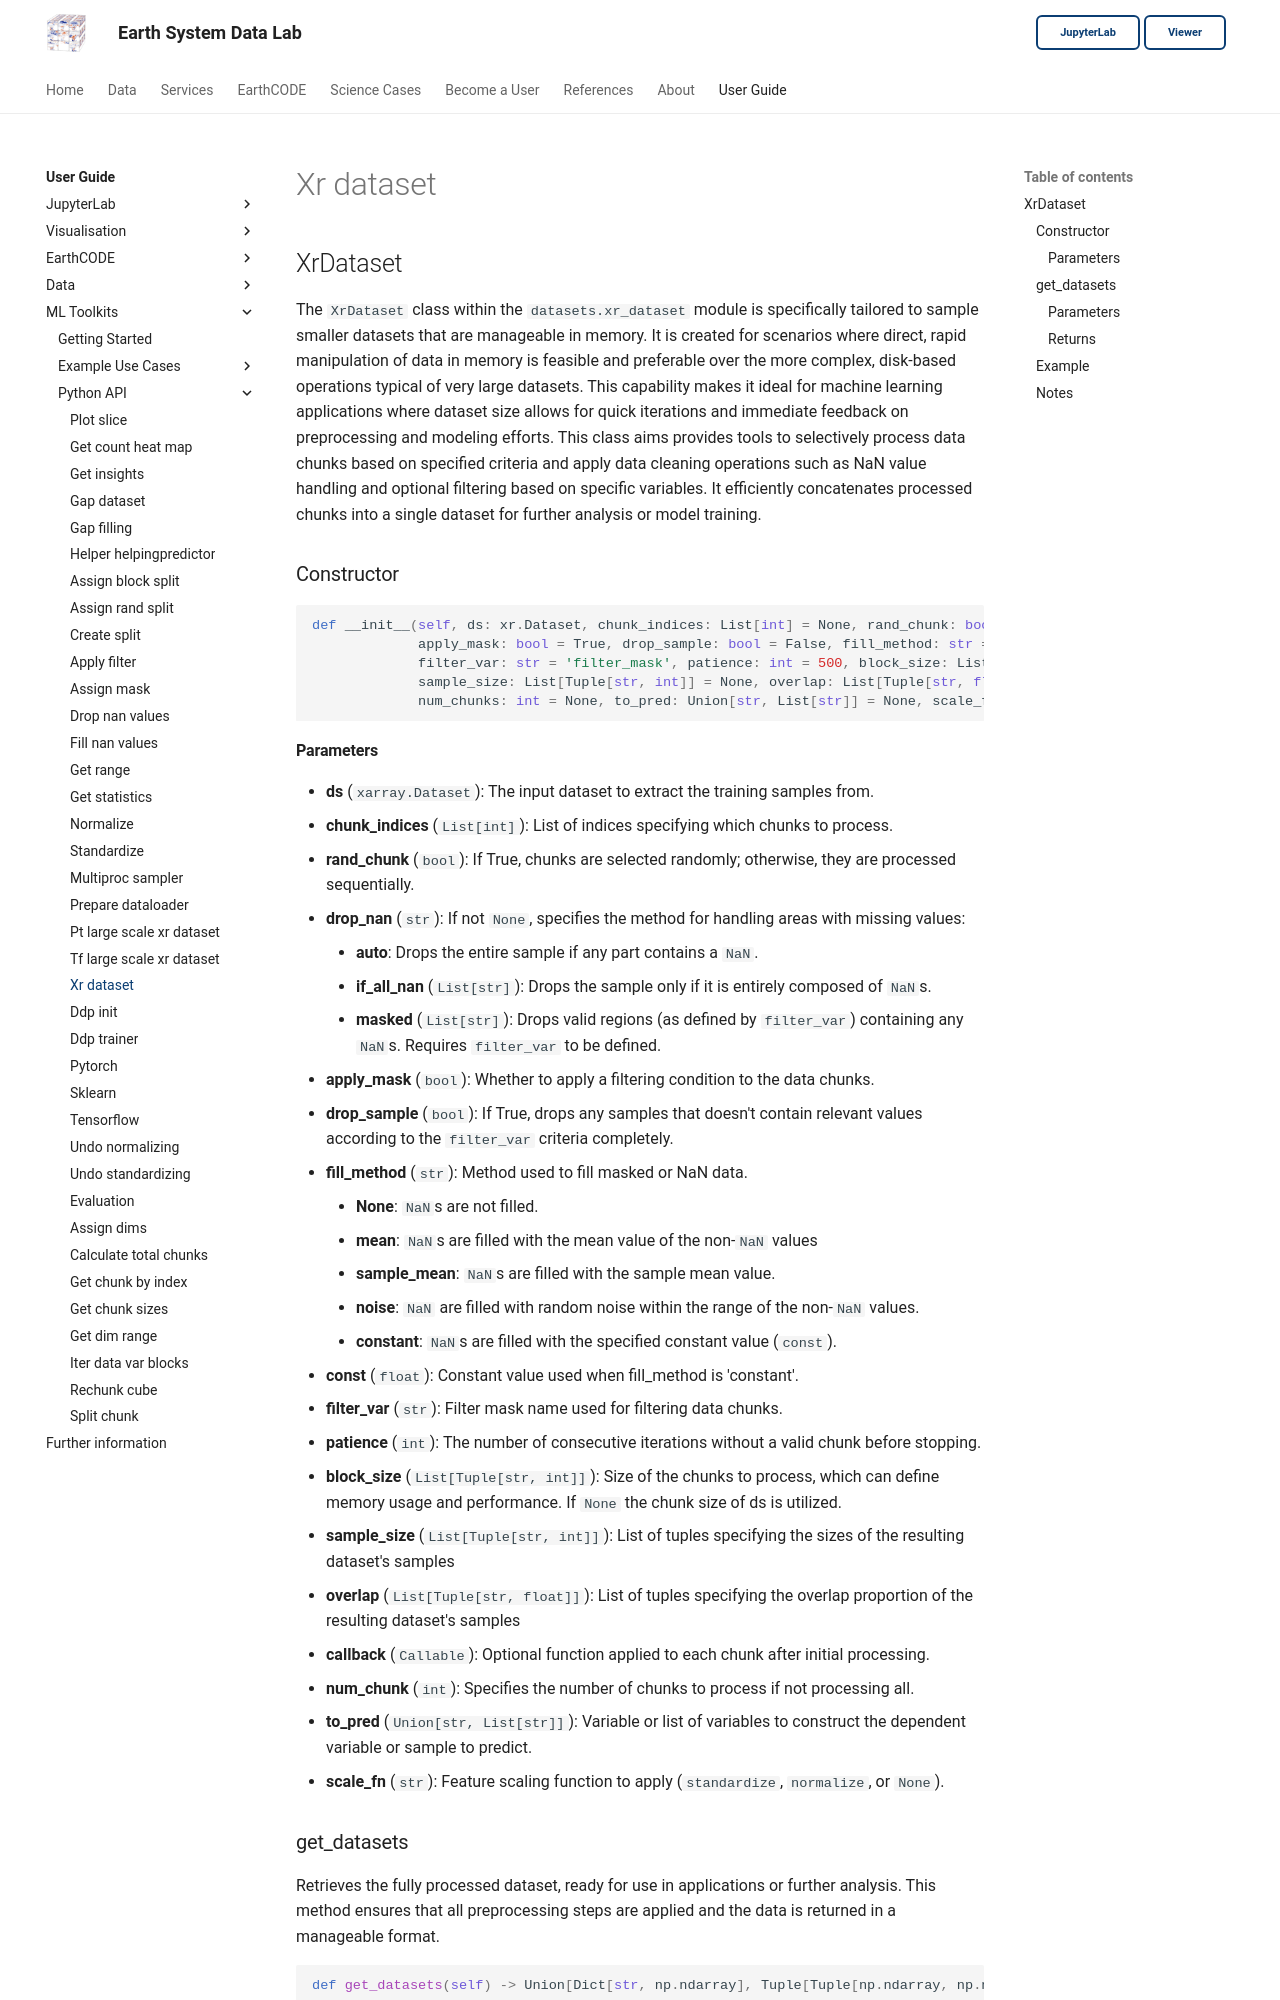

repository: deepesdl/deepesdl-doc · page: ml-toolkit/api-reference/6-datasets/xr-dataset/index.html · generator: mkdocs

## XrDataset

The `XrDataset` class within the `datasets.xr_dataset` module is specifically tailored to sample smaller datasets that are manageable in memory. 
It is created for scenarios where direct, rapid manipulation of data in memory is feasible and preferable over the more complex, disk-based operations typical of very large datasets. 
This capability makes it ideal for machine learning applications where dataset size allows for quick iterations and immediate feedback on preprocessing and modeling efforts.
This class aims provides tools to selectively process data chunks based on specified criteria and apply data cleaning operations such as NaN value handling and optional filtering based on specific variables.
It efficiently concatenates processed chunks into a single dataset for further analysis or model training.
### Constructor

```python
def __init__(self, ds: xr.Dataset, chunk_indices: List[int] = None, rand_chunk: bool = True, drop_nan: str = 'auto',
             apply_mask: bool = True, drop_sample: bool = False, fill_method: str = None, const: float = None,
             filter_var: str = 'filter_mask', patience: int = 500, block_size: List[Tuple[str, int]] = None,
             sample_size: List[Tuple[str, int]] = None, overlap: List[Tuple[str, float]] = None, callback: Callable = None,
             num_chunks: int = None, to_pred: Union[str, List[str]] = None, scale_fn: str = 'standardize'):
```
